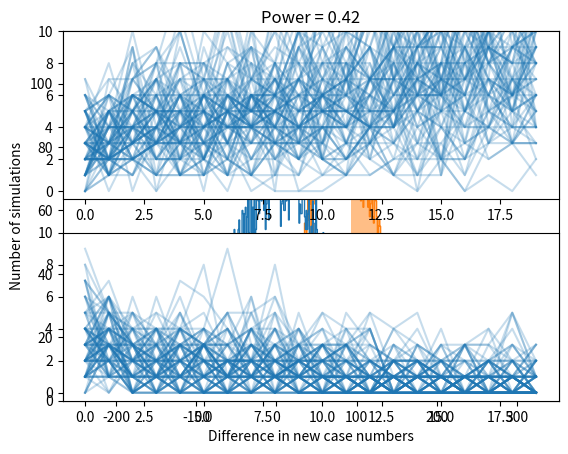

Here is the Python script that generated this plot:
import numpy as np
import matplotlib.pyplot as plt  # type: ignore


def simulate(
    num_trips: int,
    avg_init_infected: float,
    T1: int,
    T2: int,
    Tc: int,
    p: float,
    c: float,
    outside_infection_rate: float,
    reduction_factor: float = 1.0,
) -> np.ndarray:
    n_infected = np.zeros((Tc + 1, T2 - T1, num_trips))
    n_infected[0] = initialize_infected(avg_init_infected, T1, T2, num_trips)
    for i in range(1, Tc + 1):
        new_infections = generate_new_infections(
            n_infected[i - 1], p * reduction_factor, c, outside_infection_rate
        )
        n_infected[i, 0] = new_infections
        n_infected[i, 1:] = n_infected[i - 1, :-1]
    return n_infected


def initialize_infected(
    avg_init_infected: float,
    T1: int,
    T2: int,
    num_trips: int,
) -> np.ndarray:
    lam = avg_init_infected / float(T2 - T1)
    return np.random.poisson(lam, (T2 - T1, num_trips))


def generate_new_infections(
    n_infected: np.ndarray, p: float, c: float, outside_infection_rate: float
) -> int:
    lam = p * c * np.sum(n_infected, axis=0) + outside_infection_rate
    return np.random.poisson(lam)


def new_positive_tests(n_infected: np.ndarray, Tpos: int) -> np.ndarray:
    return n_infected[:, Tpos]


def total_positive_tests(n_infected: np.ndarray, Tpos: int) -> int:
    return np.sum(new_positive_tests(n_infected[1:], Tpos))


if __name__ == "__main__":
    # Disease parameters
    R0 = 1.3
    c = 100
    T1 = 2
    T2 = 12
    Tpos = 2
    p = R0 / (c * (T2 - T1))

    # Cruise parameters
    num_trips = 1
    Tc = 20
    avg_init_infected = 16 * 2
    reduction_factor = 0.5
    outside_infection_rate = 0.0

    n_sims = 10000
    params = (
        num_trips,
        avg_init_infected,
        T1,
        T2,
        Tc,
        p,
        c,
        outside_infection_rate,
    )
    sims_control = [simulate(*params) for _ in range(n_sims)]
    sims_uv = [
        simulate(*params, reduction_factor=reduction_factor) for _ in range(n_sims)
    ]

    pos_tests_control = np.array(
        [total_positive_tests(sim, Tpos) for sim in sims_control]
    )
    pos_tests_uv = np.array([total_positive_tests(sim, Tpos) for sim in sims_uv])

    d_control = pos_tests_control - np.random.permutation(pos_tests_control)
    d_uv = pos_tests_control - pos_tests_uv

    d_thresh = np.quantile(d_control, 0.95)
    power = np.mean(d_uv > d_thresh)

    bins = np.arange(min(d_control) - 1, max(d_uv) + 1, 1)
    plt.hist(d_uv[d_uv > d_thresh], bins=bins, color="C1", alpha=0.5)
    plt.hist(
        d_uv,
        bins=bins,
        histtype="step",
        color="C1",
        label=f"efficacy = {reduction_factor}",
    )
    plt.hist(d_control, bins=bins, histtype="step", color="C0", label="efficacy = 0")
    plt.legend()
    plt.xlabel("Difference in new case numbers")
    plt.ylabel("Number of simulations")
    plt.title(f"Power = {power:.2f}")
    plt.show()

    ax1 = plt.subplot(211)
    for sim in sims_control[:100]:
        ax1.plot(sim[1:, Tpos, 0], color="C0", alpha=0.25)
    ax1.set_ylim([-0.5, 10])
    ax2 = plt.subplot(212)
    for sim in sims_uv[:100]:
        ax2.plot(sim[1:, Tpos, 0], color="C0", alpha=0.25)
    ax2.set_ylim([-0.5, 10])
    plt.show()
